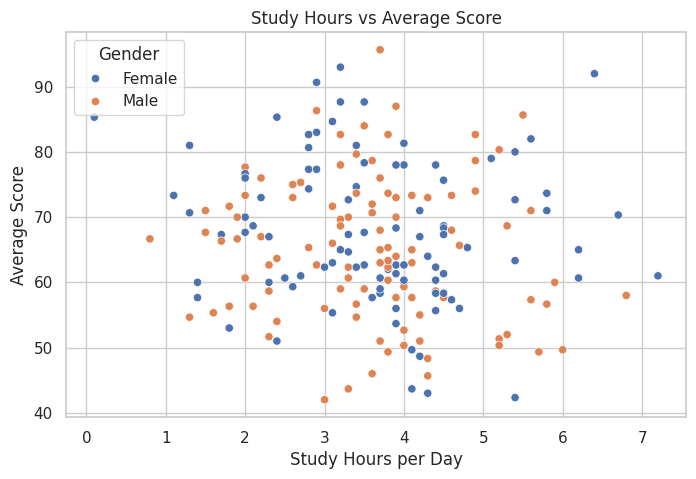
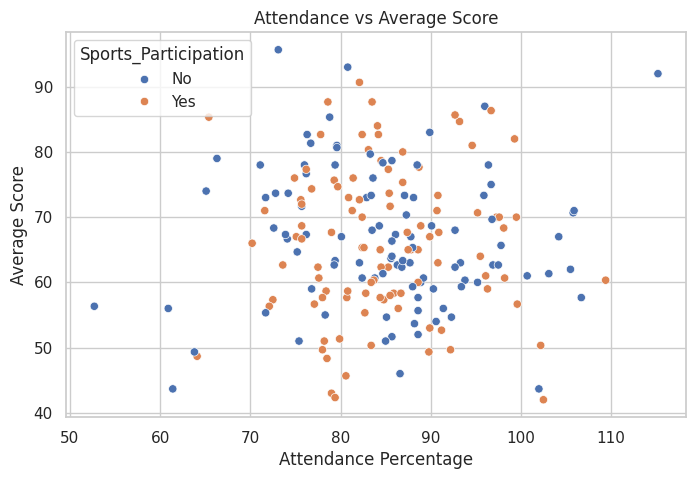
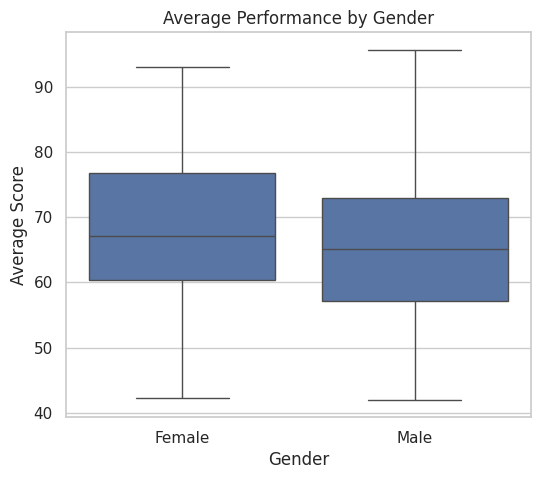
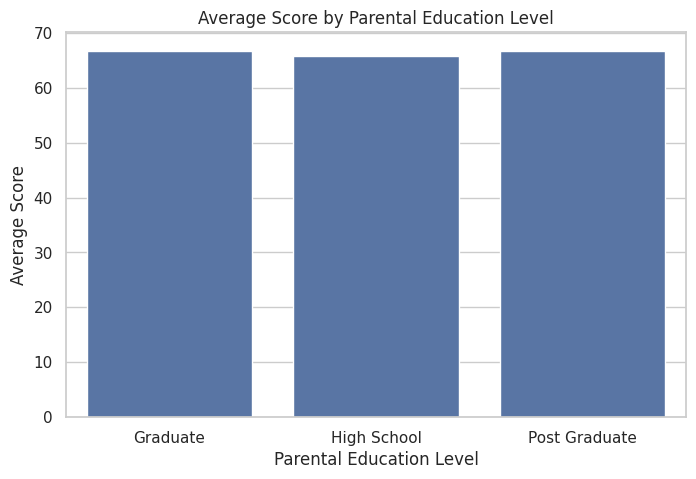

The matplotlib source for these figures, in order:
#!/usr/bin/env python
# coding: utf-8

# In[3]:


import pandas as pd
import numpy as np
import matplotlib.pyplot as plt
import seaborn as sns


# In[4]:


sns.set(style="whitegrid")


# In[5]:


num_students = 200


# In[6]:


data = {
    'Student_ID': range(1, num_students + 1),
    'Gender': np.random.choice(['Male', 'Female'], size=num_students),
    'Age': np.random.randint(14, 20, size=num_students),
    'Study_Hours': np.round(np.random.normal(3.5, 1.2, num_students), 1),
    'Attendance_%': np.round(np.random.normal(85, 10, num_students), 1),
    'Parental_Education': np.random.choice(['High School', 'Graduate', 'Post Graduate'], size=num_students),
    'Sports_Participation': np.random.choice(['Yes', 'No'], size=num_students),
    'Math_Score': np.random.randint(30, 100, size=num_students),
    'Reading_Score': np.random.randint(35, 100, size=num_students),
    'Writing_Score': np.random.randint(40, 100, size=num_students),
}

df = pd.DataFrame(data)


# In[7]:


df['Average_Score'] = df[['Math_Score', 'Reading_Score', 'Writing_Score']].mean(axis=1)


# In[8]:


print(" First 5 Rows of Data:")
print(df.head())


# In[9]:


print("Dataset Info:")
print(df.info())


# In[10]:


print("Summary Statistics:")
print(df.describe())


# In[11]:


plt.figure(figsize=(8, 5))
sns.scatterplot(data=df, x='Study_Hours', y='Average_Score', hue='Gender')
plt.title('Study Hours vs Average Score')
plt.xlabel('Study Hours per Day')
plt.ylabel('Average Score')
plt.show()


# In[12]:


plt.figure(figsize=(8, 5))
sns.scatterplot(data=df, x='Attendance_%', y='Average_Score', hue='Sports_Participation')
plt.title('Attendance vs Average Score')
plt.xlabel('Attendance Percentage')
plt.ylabel('Average Score')
plt.show()


# In[13]:


plt.figure(figsize=(6, 5))
sns.boxplot(data=df, x='Gender', y='Average_Score')
plt.title('Average Performance by Gender')
plt.xlabel('Gender')
plt.ylabel('Average Score')
plt.show()


# In[14]:


plt.figure(figsize=(8, 5))
sns.barplot(data=df, x='Parental_Education', y='Average_Score', estimator=np.mean, ci=None)
plt.title('Average Score by Parental Education Level')
plt.xlabel('Parental Education Level')
plt.ylabel('Average Score')
plt.show()


# In[ ]:




